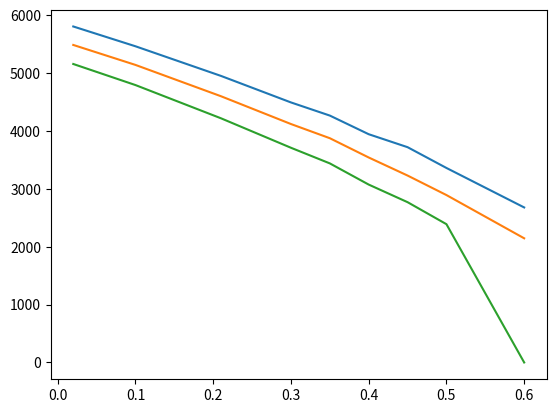

This chart was generated by the following Python code:
import numpy as np
from matplotlib import pyplot as plt

# Measured pressure and energies from the lab
P = [0.02, 0.1, 0.21, 0.3, 0.35, 0.4, 0.45, 0.5, 0.6]
E_cm = [5804, 5462, 4950, 4492, 4265, 3943, 3719, 3360, 2678]
E_am = [5485, 5140, 4599, 4119, 3874, 3541, 3229, 2892, 2145]
E_pu = [5156, 4792, 4218, 3709, 3439, 3073, 2769, 2389, 0]

# Plot to check
plt.plot(P, E_cm, P, E_am, P, E_pu)
plt.show()

# Function to describe relationship between x and P
def P_to_x(P, P_0, x_0):
    x = (P_0 * x_0) / P
    return x

# Values for which 0 energy is observed
P_0 = 0.8 # [bar]
x_0 = 5.4 # [cm]

x = []
for i in range(len(P)):
    x.append(P_to_x(P[i], P_0, x_0))
x = np.array(x)


